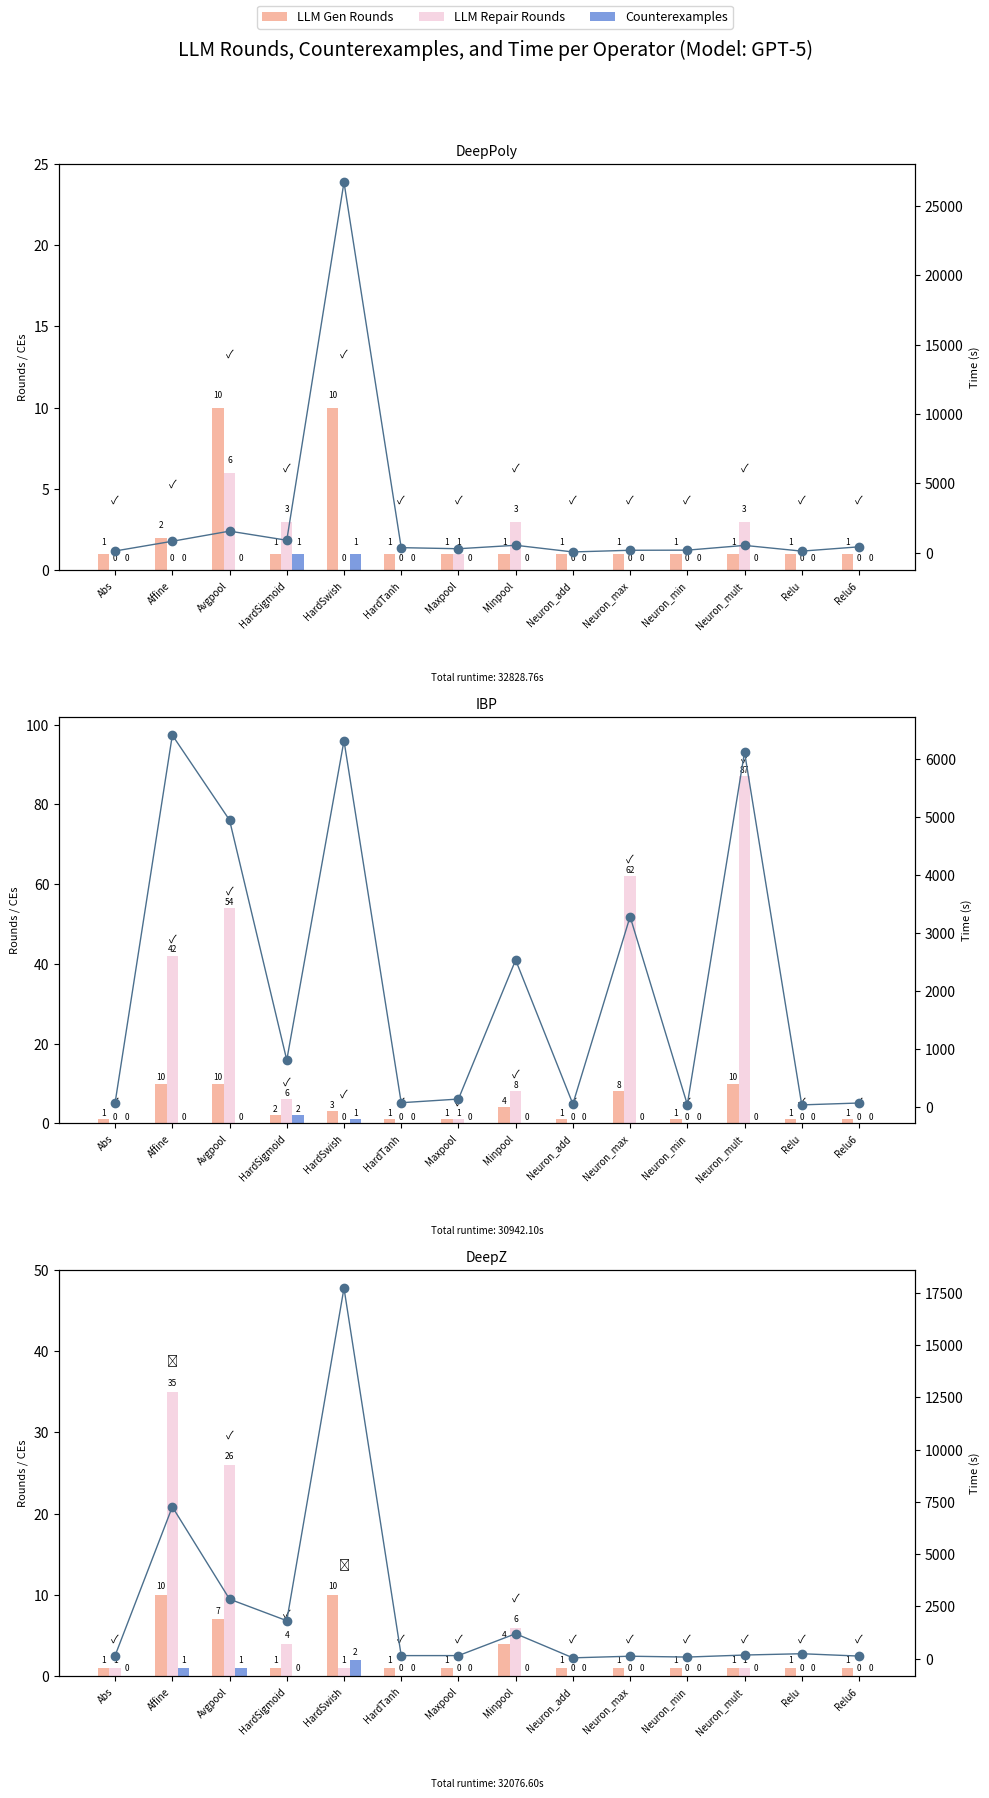

Recreate this plot in Python. (Note: this script raises an exception after producing the figure.)
import os

import matplotlib.pyplot as plt
import numpy as np

raw_data = [
    ["Abs", 1, 1, 1, 14.23, True],
    ["Add", 1, 0, 0, 5.94, True],
    ["Affine", 10, 52, 0, 293.83, False],
    ["Avgpool", 10, 60, 0, 582.94, True],
    ["HardSigmoid", 10, 7, 22, 297.40, True],
    ["HardSwish", 10, 28, 17, 451.92, False],
    ["HardTanh", 4, 13, 5, 209.80, True],
    ["Max", 2, 2, 2, 66, True],
    ["Maxpool", 1, 17, 0, 74.68, True],
    ["Min", 3, 12, 4, 122.56, True],
    ["Minpool", 9, 58, 0, 312.64, True],
    ["Mult", 10, 86, 0, 1266.64, False],
    ["Relu", 1, 0, 0, 8.56, True],
    ["Relu6", 10, 5, 21, 407.79, True],
    [0],
]


def rounds_subplot(ax, data, model_name):
    total_time = data[-1][0] if data[-1] else None
    raw_data = data[:-1]
    operators = [item[0] for item in raw_data]
    gen_rounds = [item[1] for item in raw_data]
    repair_rounds = [item[2] for item in raw_data]
    ce_counts = [item[3] for item in raw_data]
    times = [item[4] for item in raw_data]
    success_flags = [item[5] for item in raw_data]

    x = np.arange(len(operators))
    bar_width = 0.2

    # Bar charts
    bars1 = ax.bar(
        x - bar_width,
        gen_rounds,
        width=bar_width,
        label="LLM Gen Rounds",
        color="#f7b7a3",
    )
    bars2 = ax.bar(
        x,
        repair_rounds,
        width=bar_width,
        label="LLM Repair Rounds",
        color="#f6d5e3",
    )
    bars3 = ax.bar(
        x + bar_width,
        ce_counts,
        width=bar_width,
        label="Counterexamples",
        color="#7e9ce0",
    )

    ax.set_title(f"{model_name}", fontsize=10)
    ax.set_xticks(x)
    ax.set_xticklabels(operators, rotation=45, ha="right", fontsize=7)
    ax.set_ylabel("Rounds / CEs", fontsize=8)

    # Secondary y-axis for time
    ax2 = ax.twinx()
    ax2.plot(x, times, color="#4b6f8d", marker="o", linewidth=1, label="Time (s)")
    ax2.set_ylabel("Time (s)", fontsize=8)

    # Add bar labels
    for bar in bars1 + bars2 + bars3:
        height = bar.get_height()
        ax.text(
            bar.get_x() + bar.get_width() / 2,
            height + 0.5,
            str(height),
            ha="center",
            va="bottom",
            fontsize=6,
        )

    # Add success/fail marks
    for i in range(len(operators)):
        max_height = max(gen_rounds[i], repair_rounds[i], ce_counts[i])
        symbol = "✓" if success_flags[i] else "✗"
        ax.text(x[i], max_height + 3, symbol, ha="center", va="bottom", fontsize=8)

    # Adjust Y limits to avoid overlaps
    max_height = max(
        max(gen_rounds, default=0),
        max(repair_rounds, default=0),
        max(ce_counts, default=0),
    )
    ax.set_ylim(top=max_height + 15)

    # Total runtime annotation
    if total_time is not None:
        ax.text(
            0.5,
            -0.25,
            f"Total runtime: {total_time:.2f}s",
            ha="center",
            va="top",
            fontsize=7,
            transform=ax.transAxes,
        )


def draw_three(statistics, output_path):
    num_models = len(statistics)

    rows, cols = num_models, 1
    fig, axes = plt.subplots(rows, cols, figsize=(10, 6 * rows))

    if num_models == 1:
        axes = [axes]

    for idx, (model_name, data) in enumerate(statistics.items()):
        rounds_subplot(axes[idx], data, model_name)

    handles, labels = axes[0].get_legend_handles_labels()
    fig.legend(handles, labels, loc="upper center", ncol=4, fontsize=9)

    plt.suptitle(
        "LLM Rounds, Counterexamples, and Time per Operator (Model: GPT-5)", fontsize=14
    )

    plt.tight_layout(rect=[0, 0, 1, 0.95])

    plt.savefig(output_path, dpi=300)
    plt.show()


if __name__ == "__main__":
    # Suppose you have 9 datasets in a dict
    statistics = {
        "DeepPoly": [
            ["Abs", 1, 0, 0, 128.96567606925964, True],
            ["Affine", 2, 0, 0, 830.1170408725739, True],
            ["Avgpool", 10, 6, 0, 1559.7766621112823, True],
            ["HardSigmoid", 1, 3, 1, 903.027379989624, True],
            ["HardSwish", 10, 0, 1, 26696.940661907196, True],
            ["HardTanh", 1, 0, 0, 369.2898533344269, True],
            ["Maxpool", 1, 1, 0, 291.0352168083191, True],
            ["Minpool", 1, 3, 0, 540.1951503753662, True],
            ["Neuron_add", 1, 0, 0, 60.26173758506775, True],
            ["Neuron_max", 1, 0, 0, 180.59920454025269, True],
            ["Neuron_min", 1, 0, 0, 188.7460196018219, True],
            ["Neuron_mult", 1, 3, 0, 531.7936959266663, True],
            ["Relu", 1, 0, 0, 119.0497395992279, True],
            ["Relu6", 1, 0, 0, 428.9358389377594, True],
            [32828.75975847244],
        ],
        "IBP": [
            ["Abs", 1, 0, 0, 78.77562499046326, True],
            ["Affine", 10, 42, 0, 6410.81347990036, True],
            ["Avgpool", 10, 54, 0, 4947.610588550568, True],
            ["HardSigmoid", 2, 6, 2, 813.1757967472076, True],
            ["HardSwish", 3, 0, 1, 6315.879325866699, True],
            ["HardTanh", 1, 0, 0, 77.98450779914856, True],
            ["Maxpool", 1, 1, 0, 141.08218216896057, True],
            ["Minpool", 4, 8, 0, 2536.98224234581, True],
            ["Neuron_add", 1, 0, 0, 56.18330216407776, True],
            ["Neuron_max", 8, 62, 0, 3284.918600320816, True],
            ["Neuron_min", 1, 0, 0, 46.693279504776, True],
            ["Neuron_mult", 10, 87, 0, 6118.334964990616, True],
            ["Relu", 1, 0, 0, 40.62461471557617, True],
            ["Relu6", 1, 0, 0, 73.03750205039978, True],
            [30942.104109287262],
        ],
        "DeepZ": [
            ["Abs", 1, 1, 0, 150.09745383262634, True],
            ["Affine", 10, 35, 1, 7261.917321920395, False],
            ["Avgpool", 7, 26, 1, 2848.151502609253, True],
            ["HardSigmoid", 1, 4, 0, 1818.8842465877533, True],
            ["HardSwish", 10, 1, 2, 17718.102370023727, False],
            ["HardTanh", 1, 0, 0, 149.28806614875793, True],
            ["Maxpool", 1, 0, 0, 149.8353409767151, True],
            ["Minpool", 4, 6, 0, 1196.5830013751984, True],
            ["Neuron_add", 1, 0, 0, 42.47822308540344, True],
            ["Neuron_max", 1, 0, 0, 119.66511654853821, True],
            ["Neuron_min", 1, 0, 0, 79.33962059020996, True],
            ["Neuron_mult", 1, 1, 0, 176.42982244491577, True],
            ["Relu", 1, 0, 0, 239.47893571853638, True],
            ["Relu6", 1, 0, 0, 126.3460922241211, True],
            [32076.604518175125],
        ],
    }
    draw_three(statistics, "pics/multi_certifiers_gpt5.png")
